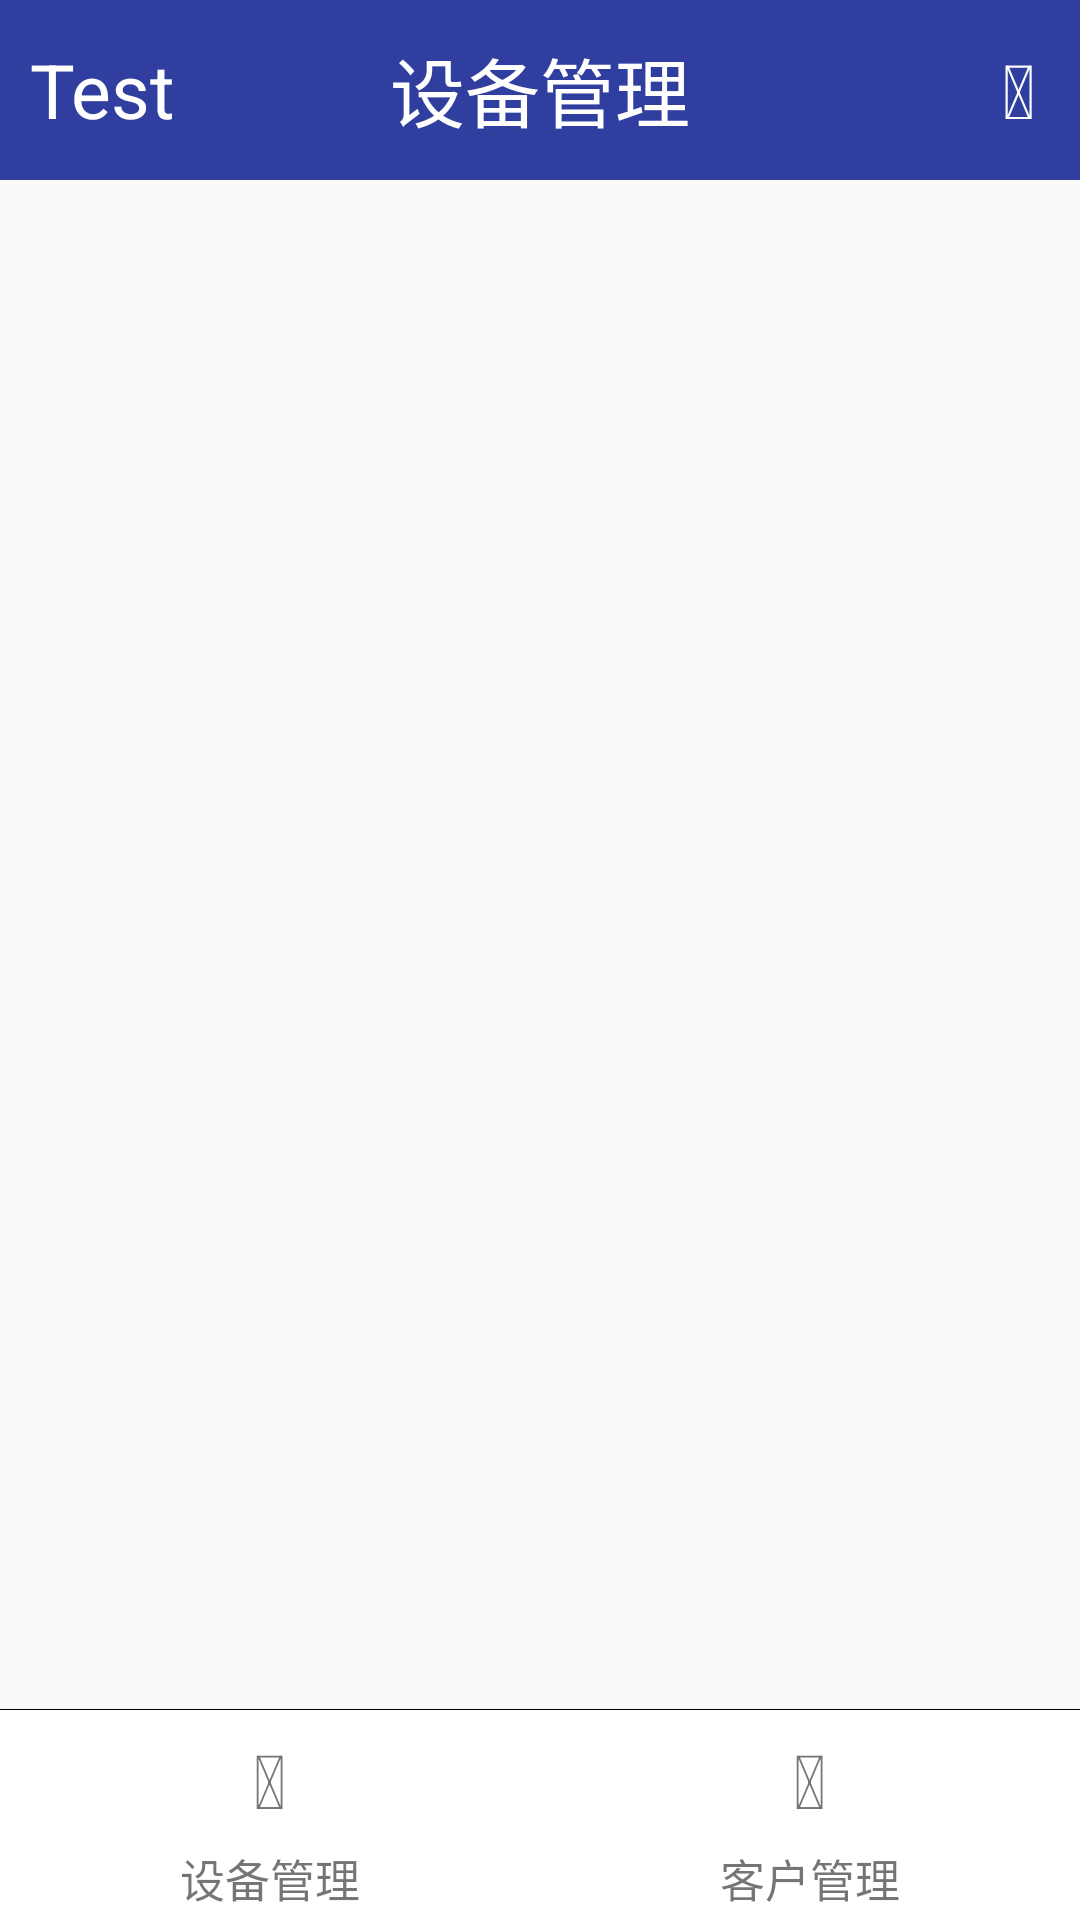

Layout XML and referenced resources for this Android screen:
<!-- AndroidManifest.xml: application theme AppTheme -->
<!-- res/layout/activity_main.xml -->
<?xml version="1.0" encoding="utf-8"?>
<RelativeLayout xmlns:android="http://schemas.android.com/apk/res/android"
    android:layout_width="match_parent"
    android:layout_height="match_parent"

    >


    <LinearLayout

        android:id="@+id/ll_btn"
        android:layout_width="match_parent"
        android:layout_height="70dp"
        android:layout_alignParentBottom="true"
        android:background="@android:color/white"
        android:gravity="center|center_vertical"
        android:orientation="horizontal">


        <LinearLayout

            android:id="@+id/ll_sbgl"
            android:layout_width="0dp"
            android:layout_height="match_parent"
            android:layout_weight="1"
            android:gravity="center_vertical|center_horizontal"
            android:orientation="vertical">


            <TextView
                android:id="@+id/tv_sbgl_ttf"
                android:layout_width="wrap_content"
                android:layout_height="wrap_content"
                android:layout_marginTop="10px"
                android:text="&#xe60b;"
                android:textSize="25sp" />

            <TextView
                android:id="@+id/tv_sbgl"
                android:layout_width="wrap_content"
                android:layout_height="wrap_content"
                android:layout_marginTop="15px"
                android:text="设备管理"
                android:textSize="15sp" />

        </LinearLayout>


        <LinearLayout
            android:id="@+id/ll_khgl"
            android:layout_width="0dp"
            android:layout_height="match_parent"
            android:layout_weight="1"
            android:gravity="center_vertical|center_horizontal"
            android:orientation="vertical">


            <TextView
                android:id="@+id/tv_khgl_ttf"
                android:layout_width="wrap_content"
                android:layout_height="wrap_content"
                android:layout_marginTop="10px"
                android:text="&#xe645;"
                android:textSize="25sp" />

            <TextView
                android:id="@+id/tv_khgl"
                android:layout_width="wrap_content"
                android:layout_height="wrap_content"
                android:layout_marginTop="15px"
                android:text="客户管理"
                android:textSize="15sp" />

        </LinearLayout>

    </LinearLayout>

    <View
        android:id="@+id/view"
        android:layout_width="match_parent"
        android:layout_height="1px"
        android:layout_above="@+id/ll_btn"
        android:background="@android:color/black" />

    <FrameLayout
        android:id="@+id/fragment"
        android:layout_width="match_parent"
        android:layout_height="match_parent"
        android:layout_above="@+id/view"
        android:layout_below="@+id/rl_actionbar" />

    <RelativeLayout

        android:id="@+id/rl_actionbar"
        android:layout_width="match_parent"
        android:layout_height="60dp"
        android:background="@color/colorPrimaryDark">

        <TextView
            android:id="@+id/tv_test"
            android:layout_width="wrap_content"
            android:layout_height="wrap_content"
            android:layout_alignParentLeft="true"
            android:layout_centerInParent="true"
            android:layout_marginLeft="10dp"
            android:text="Test"
            android:textColor="@android:color/white"
            android:textSize="25sp" />


        <TextView
            android:id="@+id/tv_title"
            android:layout_width="wrap_content"
            android:layout_height="wrap_content"
            android:layout_centerInParent="true"
            android:text="设备管理"
            android:textColor="@android:color/white"
            android:textSize="25sp" />

        <TextView
            android:id="@+id/tv_button"
            android:layout_width="wrap_content"
            android:layout_height="wrap_content"
            android:layout_alignParentRight="true"
            android:layout_centerInParent="true"
            android:layout_marginRight="15dp"
            android:text="&#xe618;"
            android:textColor="@drawable/text_white_selector"
            android:textSize="25sp" />
    </RelativeLayout>

</RelativeLayout>
<!-- resources referenced by this layout -->
<resources>
  <color name="colorPrimaryDark">#303F9F</color>
  <!-- drawable text_white_selector (drawable) -->
  <?xml version="1.0" encoding="utf-8"?>
  <selector xmlns:android="http://schemas.android.com/apk/res/android">
  
      <item android:color="#ccc" android:state_pressed="true" />
      <item android:color="#ccc" android:state_focused="true" />
      <item android:color="#FFFFFF" />
  </selector>
  <style name="AppTheme" parent="Theme.AppCompat.Light.NoActionBar">
          
          <item name="colorPrimary">@color/colorPrimary</item>
          <item name="colorPrimaryDark">@color/colorPrimaryDark</item>
          <item name="colorAccent">@color/colorAccent</item>
      </style>
  <color name="colorPrimary">#3F51B5</color>
  <color name="colorAccent">#FF4081</color>
</resources>
